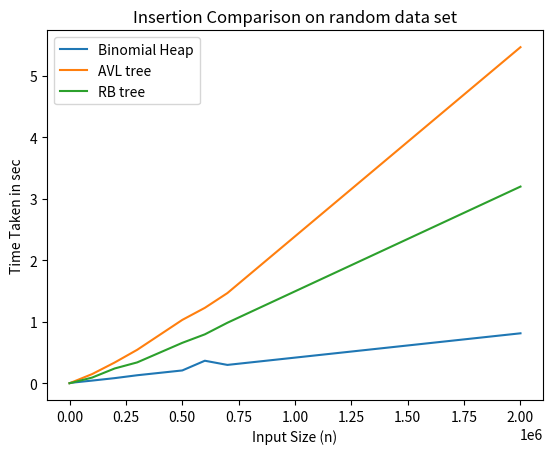

Source code (Python):
import matplotlib.pyplot as plt 

# line 1 points 
x1 = [50,100,1000,10000,100000,200000,300000,500000,600000,700000,2000000] 
y1 = [0.000075,0.000132,0.000625,0.007867,0.04205,0.082,0.1289,0.207,0.365,0.297,0.811] 
# plotting the line 1 points 
plt.plot(x1, y1, label = "Binomial Heap") 

# line 2 points 
x2 = [50,100,1000,10000,100000,200000,300000,500000,600000,700000,2000000] 
y2 =  [0.000057,0.000086,0.001106,0.013926,0.1477,0.3359,0.5429,1.029,1.225,1.465,5.464]
# plotting the line 2 points 
plt.plot(x2, y2, label = "AVL tree") 

x2 = [50,100,1000,10000,100000,200000,300000,500000,600000,700000,2000000] 
y2 =  [0.000059,0.000067,0.000780,0.00782,0.091,0.239,0.338,0.656,0.794,0.9825,3.197]
# plotting the line 2 points 
plt.plot(x2, y2, label = "RB tree") 

# naming the x axis 
plt.xlabel('Input Size (n)') 
# naming the y axis 
plt.ylabel('Time Taken in sec') 
# giving a title to my graph 
plt.title('Insertion Comparison on random data set') 

# show a legend on the plot 
plt.legend() 

# function to show the plot 
plt.show() 
